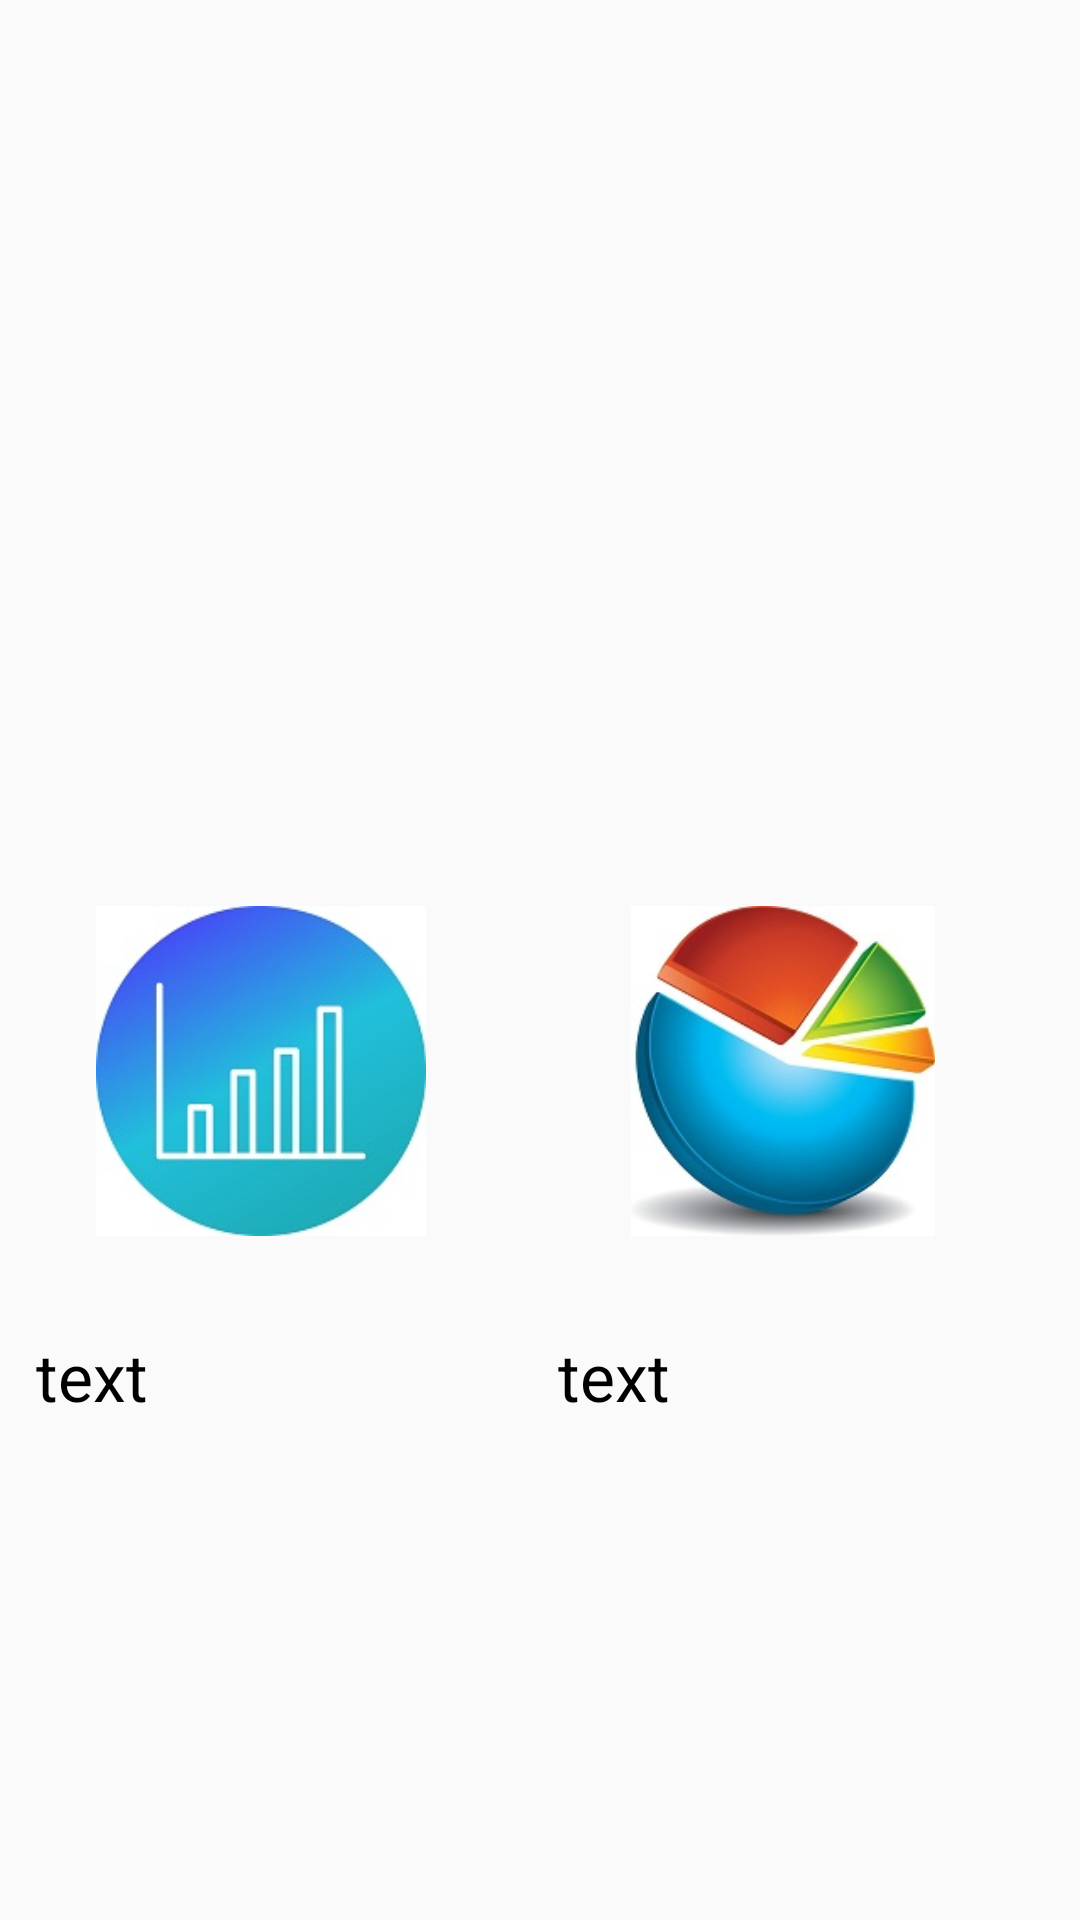

Reconstruct the res/layout file that produces this screen, plus the resources it refers to.
<!-- AndroidManifest.xml: application theme Theme.AppCompat.Light -->
<!-- res/layout/fragment_statistic.xml -->
<?xml version="1.0" encoding="utf-8"?>
<LinearLayout xmlns:android="http://schemas.android.com/apk/res/android"
    xmlns:tools="http://schemas.android.com/tools"
    android:layout_width="match_parent"
    android:layout_height="match_parent"
    android:orientation="vertical"
    tools:context=".statisticFragment">

   <LinearLayout
       android:layout_width="match_parent"
       android:layout_height="wrap_content"
       >
      <ImageView
          android:layout_width="match_parent"
          android:layout_height="250dp"
          android:src="@drawable/statistic">
      </ImageView>
   </LinearLayout>
   <LinearLayout
       android:layout_width="match_parent"
       android:layout_height="wrap_content"
       android:layout_marginTop="32dp"
       android:orientation="horizontal">
      <LinearLayout
          android:layout_width="wrap_content"
          android:layout_height="wrap_content"
          android:orientation="vertical">
      <ImageView
          android:id="@+id/fistimageuser"
          android:layout_width="150dp"
          android:layout_height="150dp"
          android:padding="20dp"
          android:layout_marginStart="12dp"
          android:layout_marginEnd="12dp"

          android:src="@drawable/statuser">

      </ImageView>
         <TextView
             android:id="@+id/usernumber"
             android:layout_width="wrap_content"
             android:layout_margin="12dp"
             android:layout_height="wrap_content"
             android:textSize="22dp"
             android:textColor="@color/black"
            android:text="text">

         </TextView>
      </LinearLayout>
      <LinearLayout
          android:layout_width="wrap_content"
          android:layout_height="wrap_content"
          android:orientation="vertical">
      <ImageView
          android:id="@+id/secondimagebook"
          android:layout_width="150dp"
          android:layout_marginStart="12dp"
          android:padding="20dp"
          android:layout_height="150dp"
          android:src="@drawable/statbook">

      </ImageView>
         <TextView
             android:id="@+id/booknumber"
             android:layout_margin="12dp"
             android:layout_width="wrap_content"
             android:layout_height="wrap_content"
             android:textSize="22dp"
             android:textColor="@color/black"
             android:text="text"></TextView>
      </LinearLayout>
   </LinearLayout>
</LinearLayout>
<!-- resources referenced by this layout -->
<resources>
  <color name="black">#FF000000</color>
  <!-- drawable statbook: jpg bitmap (drawable, 13044 bytes) -->
  <!-- drawable statuser: jpg bitmap (drawable, 10278 bytes) -->
</resources>
